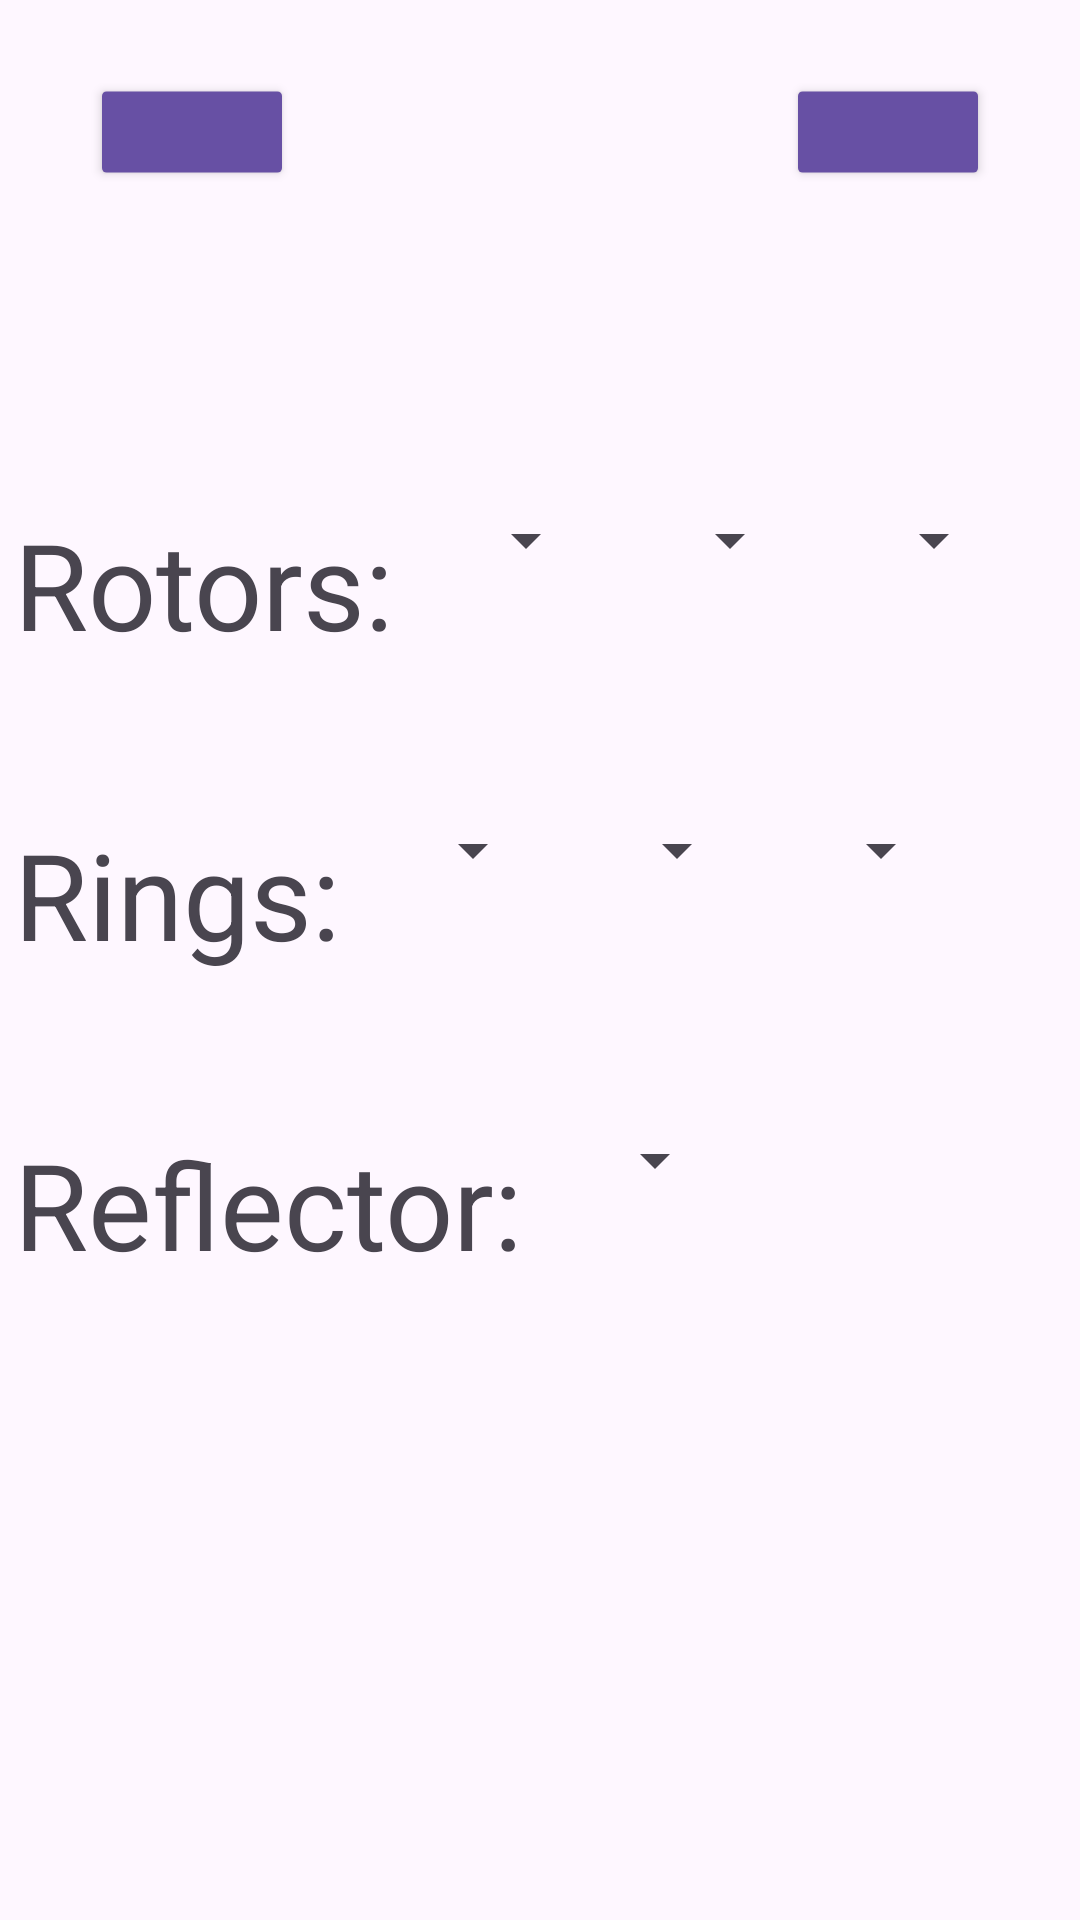

Write the Android layout XML for this screen, with the resource values it uses.
<!-- AndroidManifest.xml: activity theme Base.Theme.EnigmaAndroid -->
<!-- res/layout/activity_enigma_settings.xml -->
<?xml version="1.0" encoding="utf-8"?>
<androidx.constraintlayout.widget.ConstraintLayout xmlns:android="http://schemas.android.com/apk/res/android"
    xmlns:app="http://schemas.android.com/apk/res-auto"
    xmlns:tools="http://schemas.android.com/tools"
    android:layout_width="match_parent"
    android:layout_height="match_parent"
    tools:context=".EnigmaSettingsActivity">

    <ImageButton
        android:layout_width="wrap_content"
        android:layout_height="wrap_content"
        android:id="@+id/btBack"
        android:scaleX="0.75"
        android:scaleY="0.75"
        android:src="@drawable/back"
        android:layout_marginStart="20dp"
        android:layout_marginTop="20dp"
        android:padding="20dp"
        android:theme="@style/Widget.MaterialComponents.Button"
        android:contentDescription="@string/back_button"
        app:layout_constraintTop_toTopOf="parent"
        app:layout_constraintStart_toStartOf="parent"
        app:tint="@color/white" />


    <ImageButton
        android:layout_width="wrap_content"
        android:layout_height="wrap_content"
        android:id="@+id/btSave"
        android:scaleX="0.75"
        android:scaleY="0.75"
        android:src="@drawable/save"
        android:padding="20dp"
        android:layout_marginEnd="20dp"
        android:layout_marginTop="20dp"
        android:theme="@style/Widget.MaterialComponents.Button"
        android:contentDescription="@string/save_button"
        app:layout_constraintTop_toTopOf="parent"
        app:layout_constraintEnd_toEndOf="parent"
        app:tint="@color/white" />

    <LinearLayout
        android:layout_width="wrap_content"
        android:layout_height="wrap_content"
        android:orientation="vertical"
        android:layout_marginTop="100dp"
        app:layout_constraintStart_toStartOf="@id/btBack"
        app:layout_constraintEnd_toEndOf="@id/btSave"
        app:layout_constraintTop_toBottomOf="@id/btBack">

        <LinearLayout
            android:layout_width="wrap_content"
            android:layout_height="wrap_content"
            android:orientation="horizontal">

            <TextView
                android:layout_width="wrap_content"
                android:layout_height="wrap_content"
                android:text="@string/rotors"
                android:textSize="40sp"
                android:layout_marginEnd="20dp"/>

            <Spinner
                android:layout_width="wrap_content"
                android:layout_height="wrap_content"
                android:id="@+id/RotorL"
                android:layout_marginEnd="20dp"/>
            <Spinner
                android:layout_width="wrap_content"
                android:layout_height="wrap_content"
                android:id="@+id/RotorM"
                android:layout_marginEnd="20dp"/>
            <Spinner
                android:layout_width="wrap_content"
                android:layout_height="wrap_content"
                android:id="@+id/RotorR"
                android:layout_marginEnd="20dp"/>
        </LinearLayout>

        <LinearLayout
            android:layout_width="wrap_content"
            android:layout_height="wrap_content"
            android:orientation="horizontal"
            android:layout_marginTop="50dp">

            <TextView
                android:layout_width="wrap_content"
                android:layout_height="wrap_content"
                android:text="@string/rings"
                android:textSize="40sp"
                android:layout_marginEnd="20dp"/>

            <Spinner
                android:layout_width="wrap_content"
                android:layout_height="wrap_content"
                android:id="@+id/RingL"
                android:layout_marginEnd="20dp"/>
            <Spinner
                android:layout_width="wrap_content"
                android:layout_height="wrap_content"
                android:id="@+id/RingM"
                android:layout_marginEnd="20dp"/>
            <Spinner
                android:layout_width="wrap_content"
                android:layout_height="wrap_content"
                android:id="@+id/RingR"
                android:layout_marginEnd="20dp"/>
        </LinearLayout>

        <LinearLayout
            android:layout_width="wrap_content"
            android:layout_height="wrap_content"
            android:orientation="horizontal"
            android:layout_marginTop="50dp">

            <TextView
                android:layout_width="wrap_content"
                android:layout_height="wrap_content"
                android:text="@string/reflector"
                android:textSize="40sp"
                android:layout_marginEnd="20dp"/>

            <Spinner
                android:layout_width="wrap_content"
                android:layout_height="wrap_content"
                android:id="@+id/Reflector"
                android:layout_marginEnd="20dp"/>
        </LinearLayout>

    </LinearLayout>


</androidx.constraintlayout.widget.ConstraintLayout>
<!-- resources referenced by this layout -->
<resources>
  <color name="white">#FFFFFFFF</color>
  <string name="back_button">Back</string>
  <string name="reflector">Reflector:</string>
  <string name="rings">Rings:</string>
  <string name="rotors">Rotors:</string>
  <string name="save_button">Save</string>
  <style name="Base.Theme.EnigmaAndroid" parent="Theme.Material3.Light">
          
          
      </style>
</resources>
